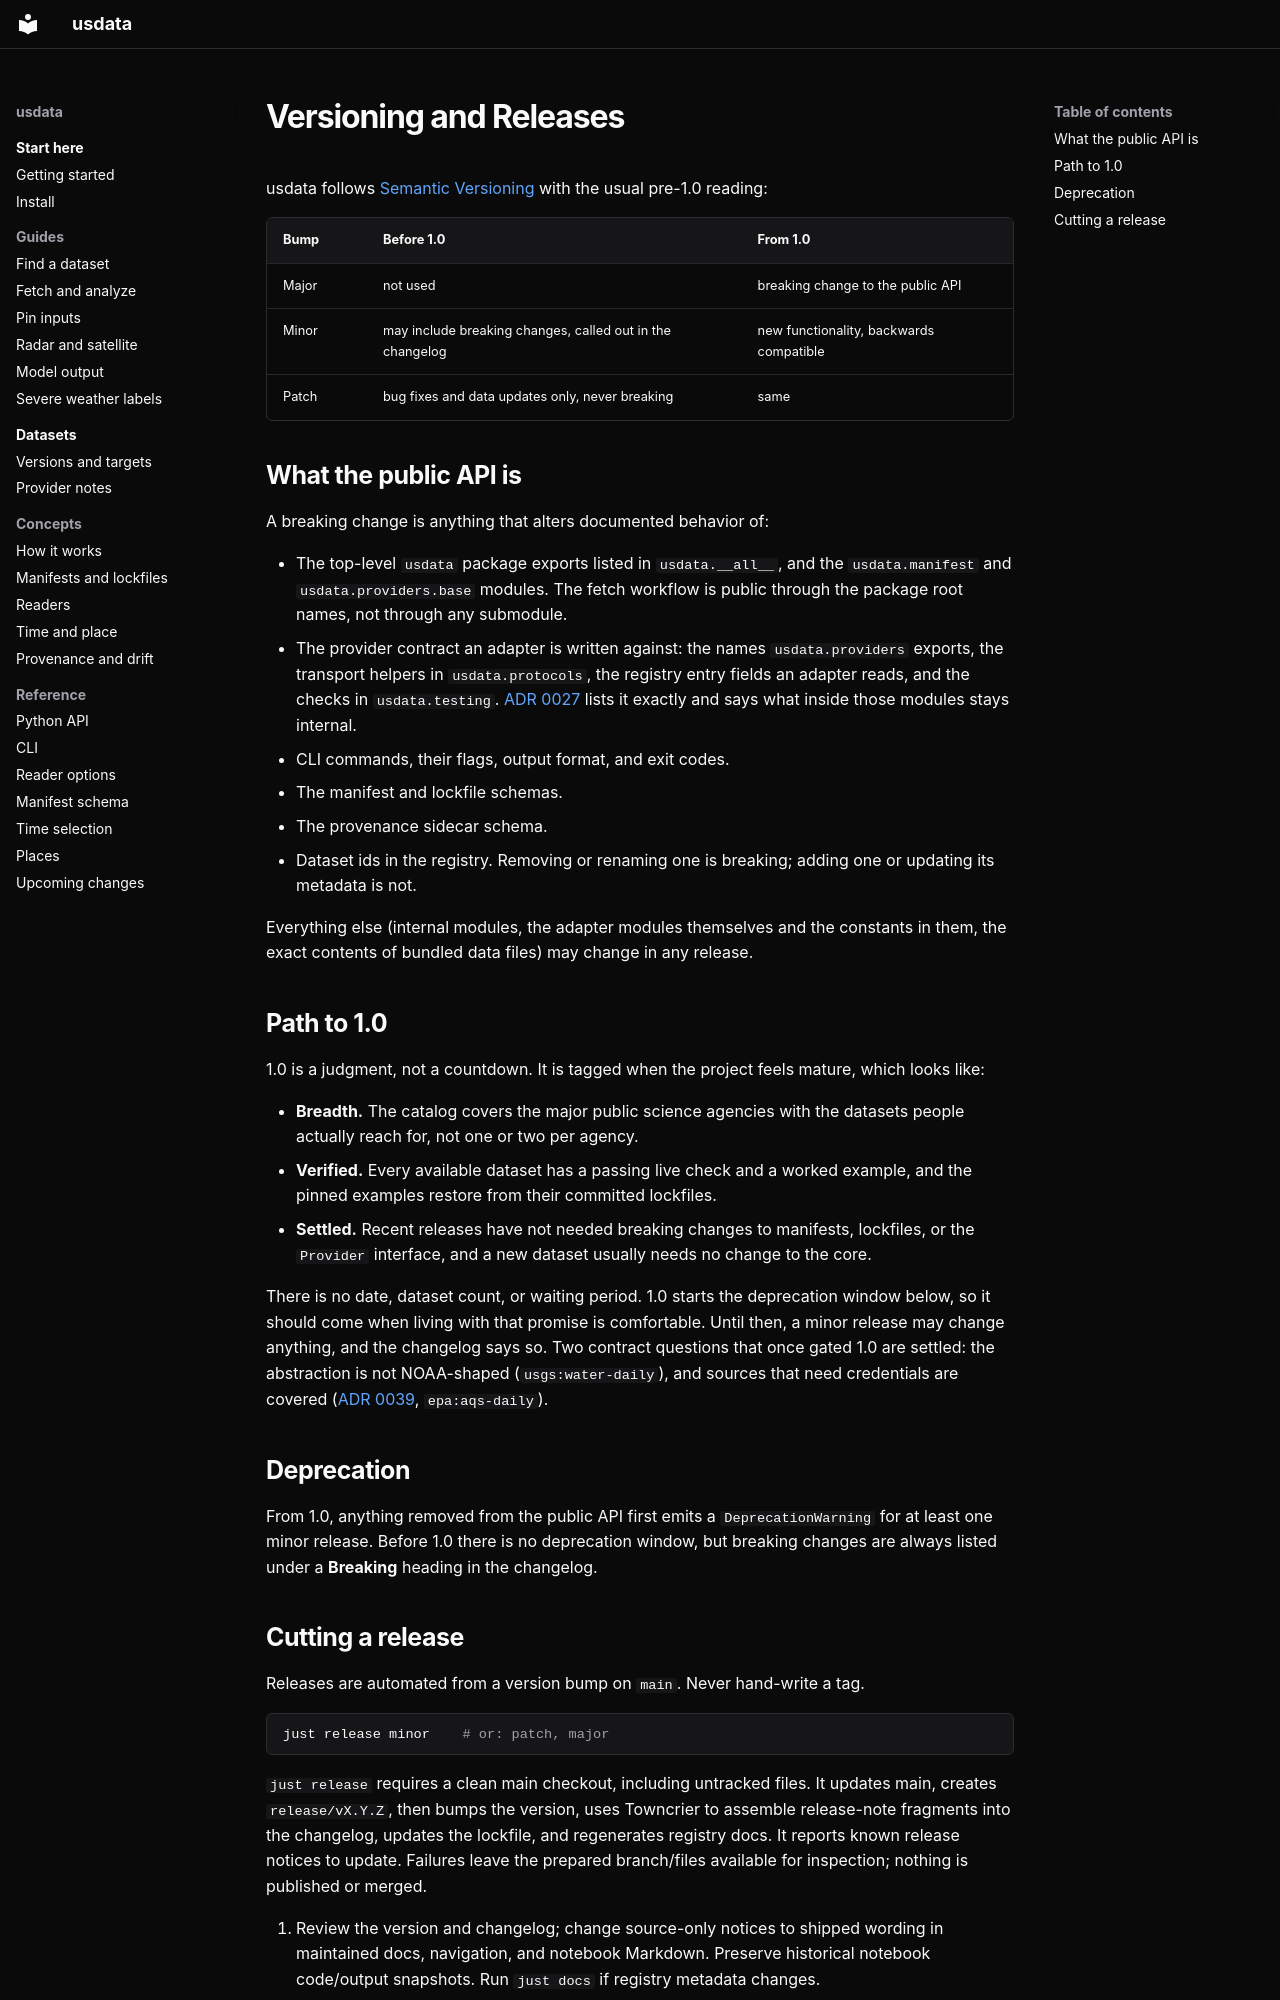

repository: jakeryderv/usdata · page: versioning/index.html · generator: mkdocs

# Versioning and Releases

usdata follows [Semantic Versioning](https://semver.org/) with the usual
pre-1.0 reading:

| Bump | Before 1.0 | From 1.0 |
|---|---|---|
| Major | not used | breaking change to the public API |
| Minor | may include breaking changes, called out in the changelog | new functionality, backwards compatible |
| Patch | bug fixes and data updates only, never breaking | same |

## What the public API is

A breaking change is anything that alters documented behavior of:

- The top-level `usdata` package exports listed in `usdata.__all__`, and the
  `usdata.manifest` and `usdata.providers.base` modules. The fetch workflow is
  public through the package root names, not through any submodule.
- The provider contract an adapter is written against: the names
  `usdata.providers` exports, the transport helpers in `usdata.protocols`, the
  registry entry fields an adapter reads, and the checks in `usdata.testing`.
  [ADR 0027](adr/0027-provider-contract.md) lists it exactly and says what
  inside those modules stays internal.
- CLI commands, their flags, output format, and exit codes.
- The manifest and lockfile schemas.
- The provenance sidecar schema.
- Dataset ids in the registry. Removing or renaming one is breaking; adding one
  or updating its metadata is not.

Everything else (internal modules, the adapter modules themselves and the
constants in them, the exact contents of bundled data files) may change in any
release.

## Path to 1.0

1.0 is a judgment, not a countdown. It is tagged when the project feels
mature, which looks like:

- **Breadth.** The catalog covers the major public science agencies with the
  datasets people actually reach for, not one or two per agency.
- **Verified.** Every available dataset has a passing live check and a worked
  example, and the pinned examples restore from their committed lockfiles.
- **Settled.** Recent releases have not needed breaking changes to manifests,
  lockfiles, or the `Provider` interface, and a new dataset usually needs no
  change to the core.

There is no date, dataset count, or waiting period. 1.0 starts the deprecation
window below, so it should come when living with that promise is comfortable.
Until then, a minor release may change anything, and the changelog says so.
Two contract questions that once gated 1.0 are settled: the abstraction is not
NOAA-shaped (`usgs:water-daily`), and sources that need credentials are covered
([ADR 0039](adr/0039-credentialed-sources.md), `epa:aqs-daily`).

## Deprecation

From 1.0, anything removed from the public API first emits a
`DeprecationWarning` for at least one minor release. Before 1.0 there is no
deprecation window, but breaking changes are always listed under a
**Breaking** heading in the changelog.
